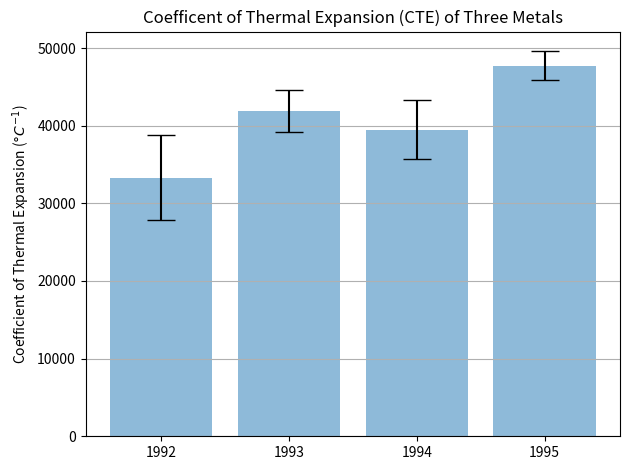

This figure's Python source:
import pandas as pd
import numpy as np
import matplotlib.pyplot as plt
from scipy import stats

np.random.seed(12345)

df = pd.DataFrame([np.random.normal(32000,200000,3650), 
                   np.random.normal(43000,100000,3650), 
                   np.random.normal(43500,140000,3650), 
                   np.random.normal(48000,70000,3650)], 
                  index=[1992,1993,1994,1995])

# print(df.shape) # 4 rows and 3650 columns
# ---------------------------------------------------------------------------------------------------------------------
# Source: https://pythonforundergradengineers.com/python-matplotlib-error-bars.html
# ----------------------------------------------------------------------------------------------------------------------
years = [1992,1993,1994,1995]
year_mean = df.mean(axis = 1) # mean according to columns. This is a pandas series indexed by the years.
s_d = df.std(axis = 1) # sd according to columns. This is a pandas series indexed by the years.
yerr = s_d / np.sqrt(df.shape[1]) * stats.t.ppf(0.95, df.shape[1]-1) # what is the basis of this?
#print(year_mean)
#print(s_d)
#print(yerr)

# -----------------------------------------------------------------------------------------------------------------------
x_pos = np.arange(len(years))
means = [year_mean.loc[1992],year_mean.loc[1993],year_mean.loc[1994],year_mean.loc[1995]]
sds = [s_d.loc[1992],s_d.loc[1993],s_d.loc[1994],s_d.loc[1995]] # the list of standard deviations. These are not the errors
yerrs = [yerr.loc[1992],yerr.loc[1993],yerr.loc[1994],yerr.loc[1995]]
#print(x_pos)
#print(means)
#print(sds)
# ------------------------------------------------------------------------------------------------------------------------
fig, ax = plt.subplots()
ax.bar(x_pos, means, yerr=yerrs, align='center', alpha=0.5, ecolor='black', capsize=10)
ax.set_ylabel('Coefficient of Thermal Expansion ($\degree C^{-1}$)')
ax.set_xticks(x_pos)
ax.set_xticklabels(years)
ax.set_title('Coefficent of Thermal Expansion (CTE) of Three Metals')
ax.yaxis.grid(True)

# Save the figure and show
plt.tight_layout()
plt.savefig('bar_plot_with_error_bars.png')
plt.show()
